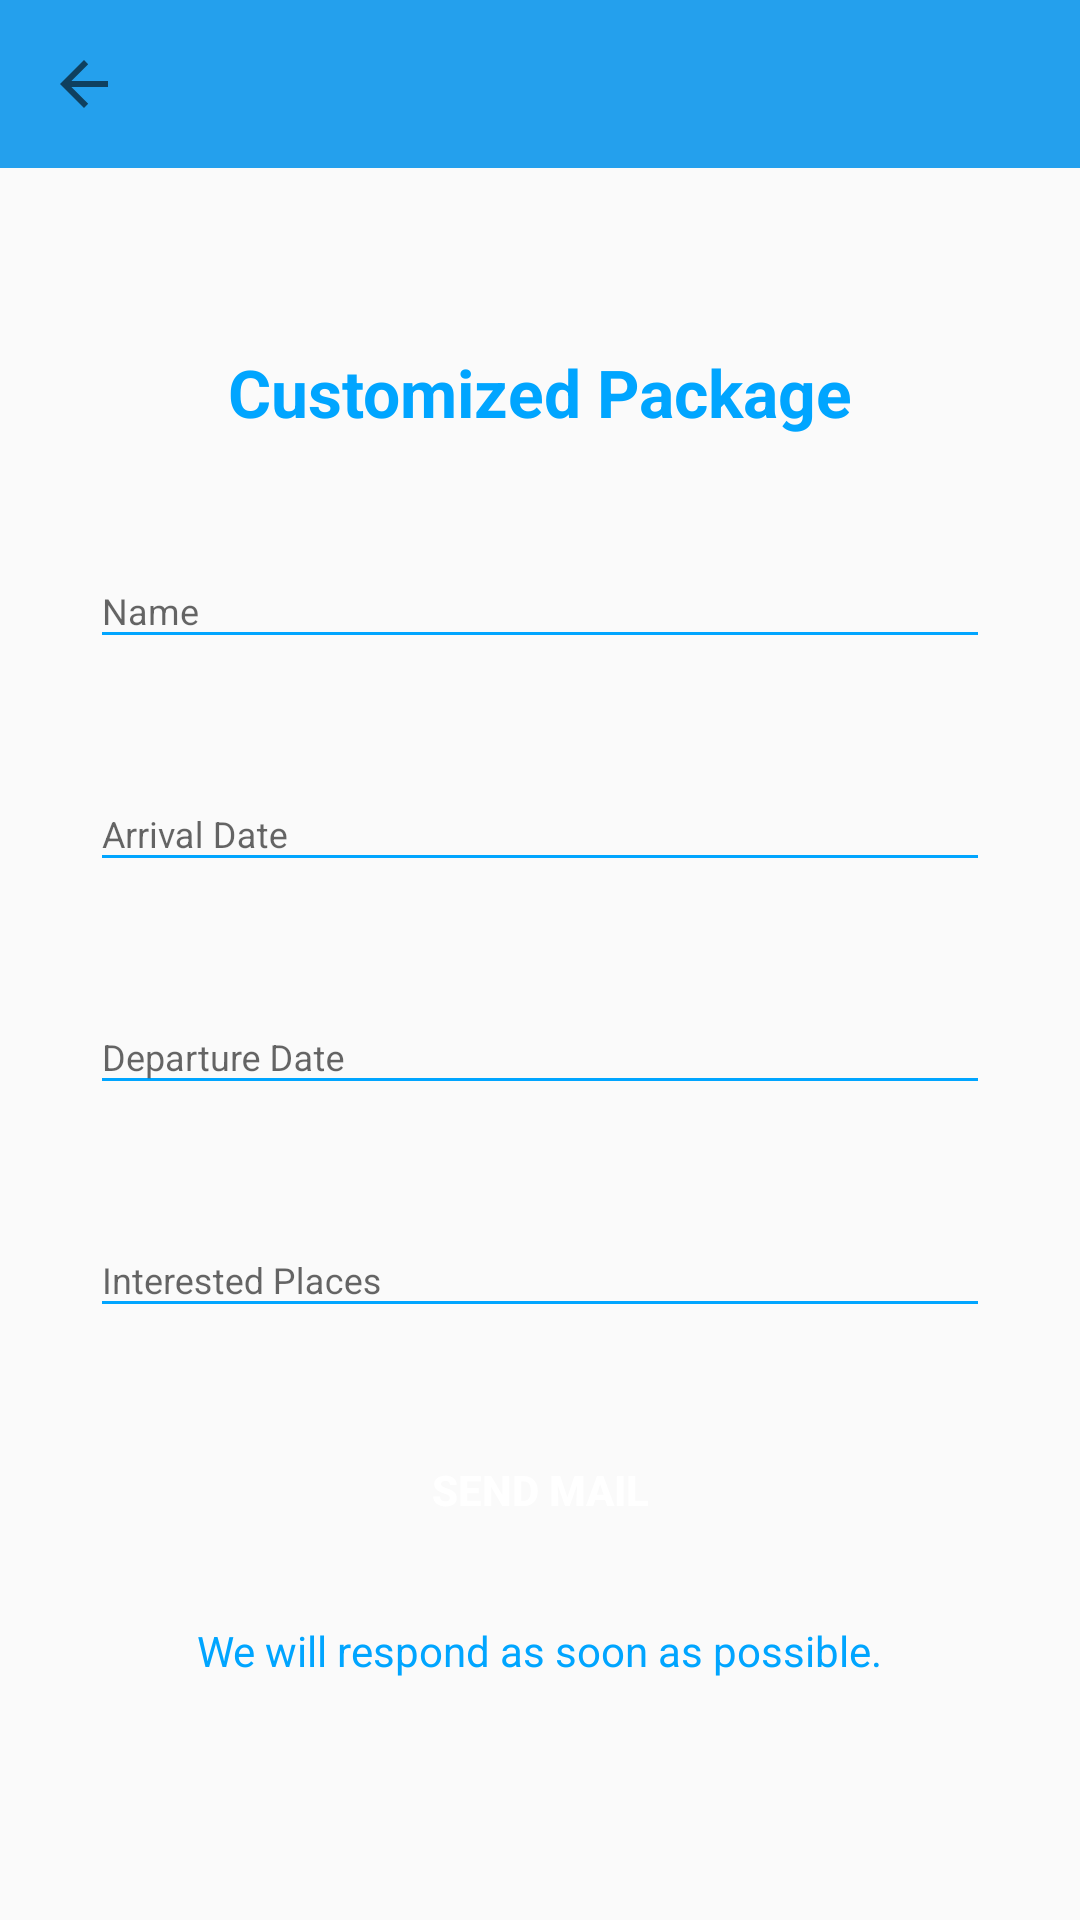

The Android layout XML behind this screen, and the referenced resources:
<!-- AndroidManifest.xml: application theme AppTheme -->
<!-- res/layout/activity_costumized.xml -->
<?xml version="1.0" encoding="utf-8"?>
<LinearLayout
    xmlns:android="http://schemas.android.com/apk/res/android"
    xmlns:app="http://schemas.android.com/apk/res-auto"
    android:layout_height="match_parent"
    android:layout_width="match_parent"
    android:orientation="vertical"
    android:layout_gravity="center">
    <include layout="@layout/snippet_toolbar"></include>
    <LinearLayout
        android:orientation="vertical"
        android:layout_height="match_parent"
        android:layout_width="match_parent"
        android:layout_gravity="center"
        android:padding="@dimen/loginViewsMargin">

        <TextView
            style="@style/headerTextPrimary"
            android:text="Customized Package"
            android:layout_marginTop="@dimen/loginViewsMargin"/>

        <android.support.design.widget.TextInputLayout
            android:id="@+id/Name"
            style="@style/parent"
            android:layout_marginTop="@dimen/loginViewsMargin">
            <EditText
                android:id="@+id/editTextName"
                style="@style/modifiedEditText"
                android:maxLines="1"
                android:hint="Name"/>
        </android.support.design.widget.TextInputLayout>

        <android.support.design.widget.TextInputLayout
            android:id="@+id/Country"
            style="@style/parent"
            android:layout_marginTop="@dimen/loginViewsMargin">
            <EditText
                android:id="@+id/editTextCountry"
                style="@style/modifiedEditText"
                android:maxLines="1"
                android:hint="Arrival Date"/>
        </android.support.design.widget.TextInputLayout>


        <android.support.design.widget.TextInputLayout
            android:id="@+id/DepartureDate"
            style="@style/parent"
            android:layout_marginTop="@dimen/loginViewsMargin">
            <EditText
                android:id="@+id/editTextDepartureDate"
                style="@style/modifiedEditText"
                android:maxLines="1"
                android:inputType="date"
                android:hint="Departure Date"/>

        </android.support.design.widget.TextInputLayout>
        <android.support.design.widget.TextInputLayout
            android:id="@+id/Place"
            style="@style/parent"
            android:layout_marginTop="@dimen/loginViewsMargin">
            <EditText
                android:id="@+id/editTextPlace"
                style="@style/modifiedEditText"
                android:hint="Interested Places"/>
        </android.support.design.widget.TextInputLayout>

        <Button
            android:id="@+id/cirLoginButton"
            style="@style/loginButton"
            android:text="Send Mail"
            android:layout_gravity="center_horizontal"
            android:layout_marginTop="@dimen/loginViewsMargin"/>
<TextView
    android:layout_width="wrap_content"
    android:layout_height="wrap_content"
    android:layout_gravity="center"
    android:layout_marginTop="20dp"
    android:textColor="@color/primaryTextColor"
    android:text="We will respond as soon as possible."/>

    </LinearLayout>
</LinearLayout>
<!-- res/layout/snippet_toolbar.xml (included above) -->
<?xml version="1.0" encoding="utf-8"?>
<LinearLayout xmlns:android="http://schemas.android.com/apk/res/android"
    xmlns:app="http://schemas.android.com/apk/res-auto"
    xmlns:tools="http://schemas.android.com/tools"
    android:layout_width="match_parent"
    android:layout_height="wrap_content">

    <android.support.v7.widget.Toolbar
        android:id="@+id/activity_toolbar"
        android:layout_width="match_parent"
        android:layout_height="56dp"
        android:background="@color/colorPrimary"
        app:navigationIcon="?attr/homeAsUpIndicator" />

</LinearLayout>
<!-- resources referenced by this layout -->
<resources>
  <color name="colorPrimary">#24a0ed</color>
  <color name="primaryTextColor">#00a5ff</color>
  <dimen name="loginViewsMargin">30dp</dimen>
  <style name="headerTextPrimary" parent="headerText">
          <item name="android:textColor">@color/primaryTextColor</item>
      </style>
  <style name="loginButton" parent="viewParent">
          <item name="android:background">@drawable/login_button_bk</item>
          <item name="android:textColor">@color/whiteTextColor</item>
          <item name="android:textStyle">bold</item>
      </style>
  <style name="modifiedEditText" parent="parent">
          <item name="android:textSize">@dimen/newsMoreTextSize</item>
          <item name="android:backgroundTint">@color/primaryTextColor</item>
      </style>
  <style name="parent">
          <item name="android:layout_width">match_parent</item>
          <item name="android:layout_height">wrap_content</item>
      </style>
  <style name="AppTheme" parent="Theme.AppCompat.Light.NoActionBar">
          
          <item name="colorPrimary">@color/colorPrimary</item>
          <item name="colorPrimaryDark">@color/colorPrimaryDark</item>
          <item name="colorAccent">@color/colorAccent</item>
      </style>
  <style name="headerText" parent="parent">
          <item name="android:textSize">@dimen/headerTextSize</item>
          <item name="android:textAlignment">center</item>
          <item name="android:textColor">@color/whiteTextColor</item>
          <item name="android:textStyle">bold</item>
      </style>
  <style name="viewParent">
          <item name="android:layout_width">wrap_content</item>
          <item name="android:layout_height">wrap_content</item>
      </style>
  <color name="whiteTextColor">#fff</color>
  <dimen name="newsMoreTextSize">12sp</dimen>
  <color name="colorPrimaryDark">#24a0ed</color>
  <color name="colorAccent">#FF4081</color>
  <dimen name="headerTextSize">22sp</dimen>
</resources>
